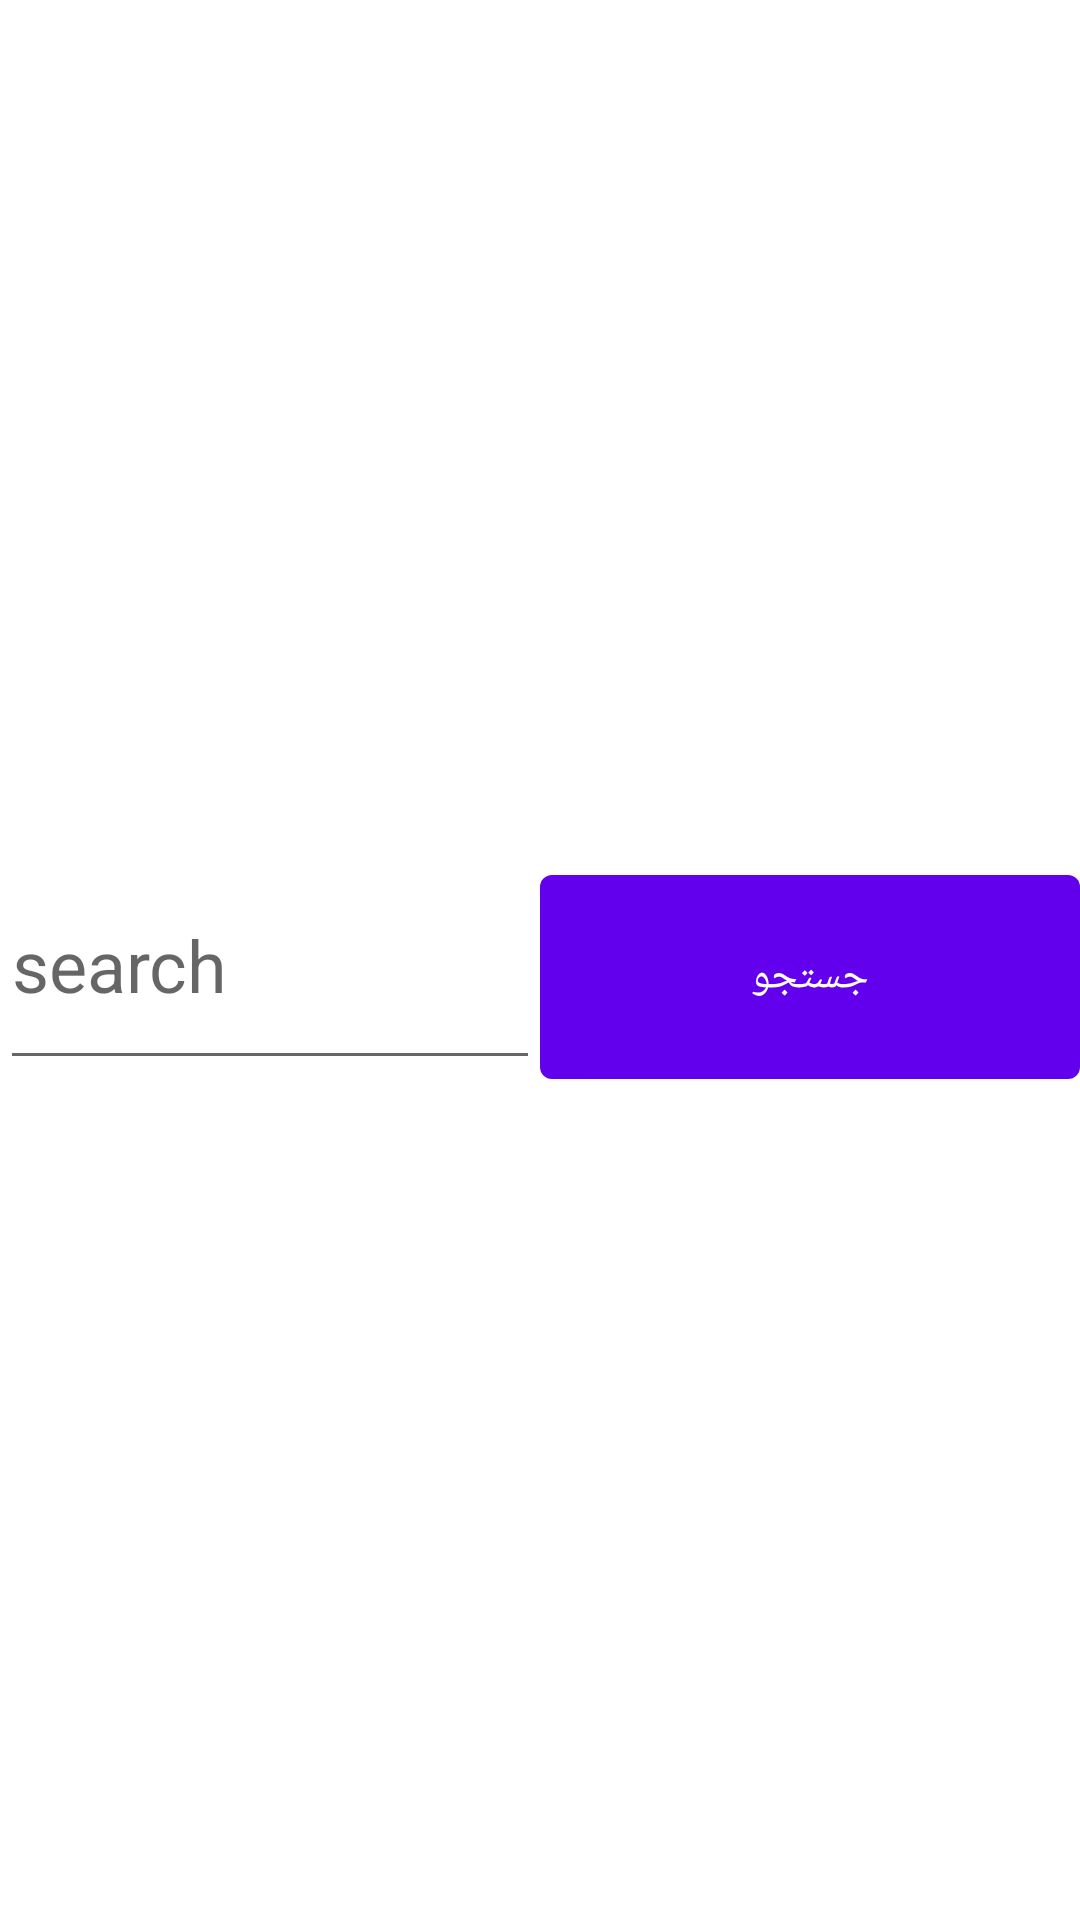

Android layout source for this screen:
<!-- AndroidManifest.xml: application theme Theme.WWD -->
<!-- res/layout/activity_main.xml -->
<?xml version="1.0" encoding="utf-8"?>
<androidx.constraintlayout.widget.ConstraintLayout xmlns:android="http://schemas.android.com/apk/res/android"
    xmlns:app="http://schemas.android.com/apk/res-auto"
    xmlns:tools="http://schemas.android.com/tools"
    android:layout_width="match_parent"
    android:layout_height="match_parent"
    tools:context=".activities.FindActivity">


    <androidx.appcompat.widget.LinearLayoutCompat
        android:layout_width="match_parent"
        android:layout_height="wrap_content"
        app:layout_constraintVertical_chainStyle="packed"
        app:layout_constraintVertical_weight="5"
        android:id="@+id/li0"
        app:layout_constraintEnd_toEndOf="parent"
        app:layout_constraintTop_toTopOf="parent"
        app:layout_constraintBottom_toTopOf="@id/recycler0"
        app:layout_constraintStart_toStartOf="parent"
        android:orientation="horizontal"


    >
        <EditText

            android:textSize="24sp"
            android:layout_width="0dp"
            android:layout_weight="1"
            android:hint="search"
            android:layout_height="80sp"

            android:id="@+id/ed0"
            />
        <Button
            android:text="جستجو"
            android:layout_weight="1"
            android:layout_width="0dp"
            android:layout_height="80sp"

            android:id="@+id/button0"
            />



    </androidx.appcompat.widget.LinearLayoutCompat>

    <androidx.recyclerview.widget.RecyclerView
        android:id="@+id/recycler0"
        android:layout_width="match_parent"
        android:layout_height="wrap_content"
        app:layout_constraintVertical_chainStyle="packed"
        app:layout_constraintVertical_weight="8"
        android:text="Hello World!"
        app:layout_constraintBottom_toBottomOf="parent"
        app:layout_constraintLeft_toLeftOf="parent"
        app:layout_constraintRight_toRightOf="parent"
        app:layout_constraintTop_toBottomOf="@id/li0" />

</androidx.constraintlayout.widget.ConstraintLayout>
<!-- resources referenced by this layout -->
<resources>
  <style name="Theme.WWD" parent="Theme.MaterialComponents.DayNight.DarkActionBar">
          
          <item name="colorPrimary">@color/purple_500</item>
          <item name="colorPrimaryVariant">@color/purple_700</item>
          <item name="colorOnPrimary">@color/white</item>
          
          <item name="colorSecondary">@color/teal_200</item>
          <item name="colorSecondaryVariant">@color/teal_700</item>
          <item name="colorOnSecondary">@color/black</item>
  
          
          <item name="android:statusBarColor" tools:targetApi="l">?attr/colorPrimaryVariant</item>
          
      </style>
  <!-- not gathered from this repository: default colours our renderer supplied (Android Studio template values) -->
  <color name="purple_500">#FF6200EE</color>
  <color name="purple_700">#FF3700B3</color>
  <color name="teal_200">#FF03DAC5</color>
  <color name="teal_700">#FF018786</color>
  <color name="black">#FF000000</color>
  <color name="white">#FFFFFFFF</color>
</resources>
